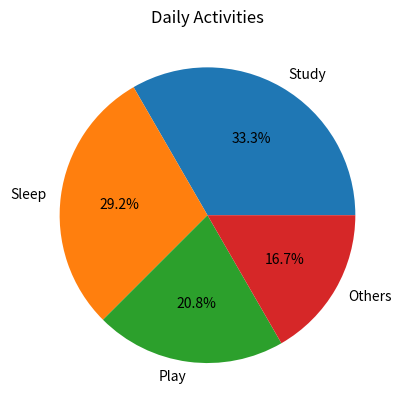

Write Python code to recreate this figure.
import matplotlib.pyplot as plt

activities = ["Study", "Sleep", "Play", "Others"]
hours = [8, 7, 5, 4]

plt.pie(hours, labels=activities, autopct='%1.1f%%')
plt.title("Daily Activities")

plt.show()
